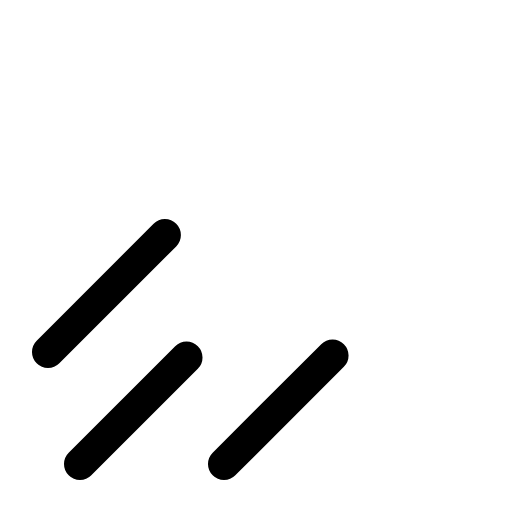
t = 0.00 s
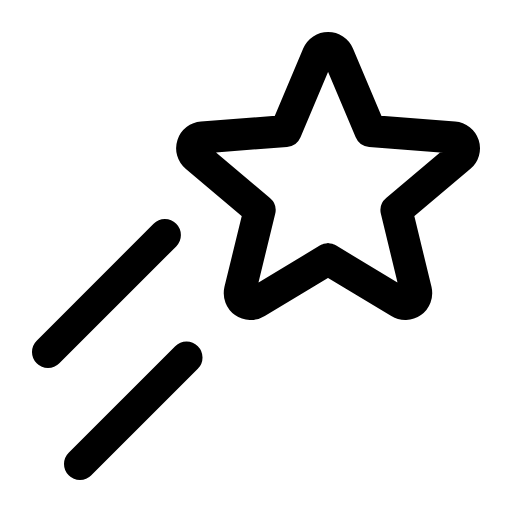
t = 0.90 s
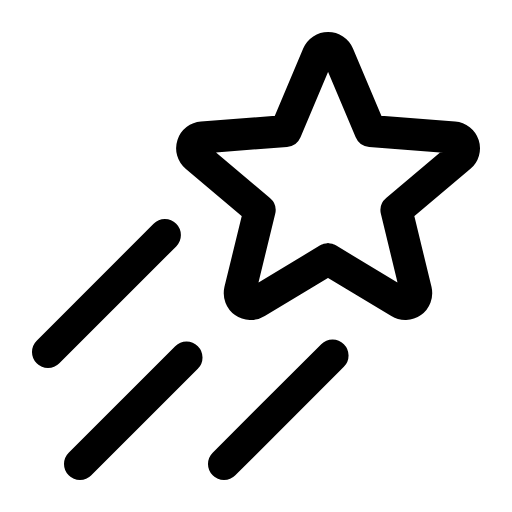
t = 1.28 s
t = 2.03 s: frame unchanged from t = 1.28 s, image omitted
t = 2.78 s: frame unchanged from t = 1.28 s, image omitted
t = 3.15 s: frame unchanged from t = 1.28 s, image omitted

The animated SVG that drew these frames (rendered in a browser with its animation timeline set to each time). Animation: 1 CSS @keyframes rule; one cycle of 3.90 s, repeats indefinitely.

<svg xmlns="http://www.w3.org/2000/svg" viewBox="0 0 256 256">
  <style>
    .draw-line {
      stroke-dasharray: 2000;
      stroke-dashoffset: 0;
    }
    svg:hover .draw-line {
      animation: phosphor-draw-in 3s ease-in-out infinite alternate;
    }
    @keyframes phosphor-draw-in {
      0%   { stroke-dashoffset: 2000; }
      50%  { stroke-dashoffset: 0; }
      100% { stroke-dashoffset: 0; }
    }
  </style><rect width="256" height="256" fill="none"/><path d="M164,129.66l35.78,21.53a5.46,5.46,0,0,0,8.19-5.86l-9.73-40.19,31.84-26.88A5.38,5.38,0,0,0,227,68.78l-41.79-3.31-16.1-38.14a5.51,5.51,0,0,0-10.12,0l-16.1,38.14-41.79,3.31a5.38,5.38,0,0,0-3.13,9.48l31.84,26.88L120,145.33a5.46,5.46,0,0,0,8.19,5.86Z" fill="none" stroke="currentColor" stroke-linecap="round" stroke-linejoin="round" stroke-width="16" class="draw-line" pathLength="1" style="animation-delay: 0s"/><line x1="82.45" y1="117.55" x2="24" y2="176" fill="none" stroke="currentColor" stroke-linecap="round" stroke-linejoin="round" stroke-width="16" class="draw-line" pathLength="1" style="animation-delay: 0.3s"/><line x1="93.26" y1="178.74" x2="40" y2="232" fill="none" stroke="currentColor" stroke-linecap="round" stroke-linejoin="round" stroke-width="16" class="draw-line" pathLength="1" style="animation-delay: 0.6s"/><line x1="166.28" y1="177.72" x2="112" y2="232" fill="none" stroke="currentColor" stroke-linecap="round" stroke-linejoin="round" stroke-width="16" class="draw-line" pathLength="1" style="animation-delay: 0.9s"/></svg>
